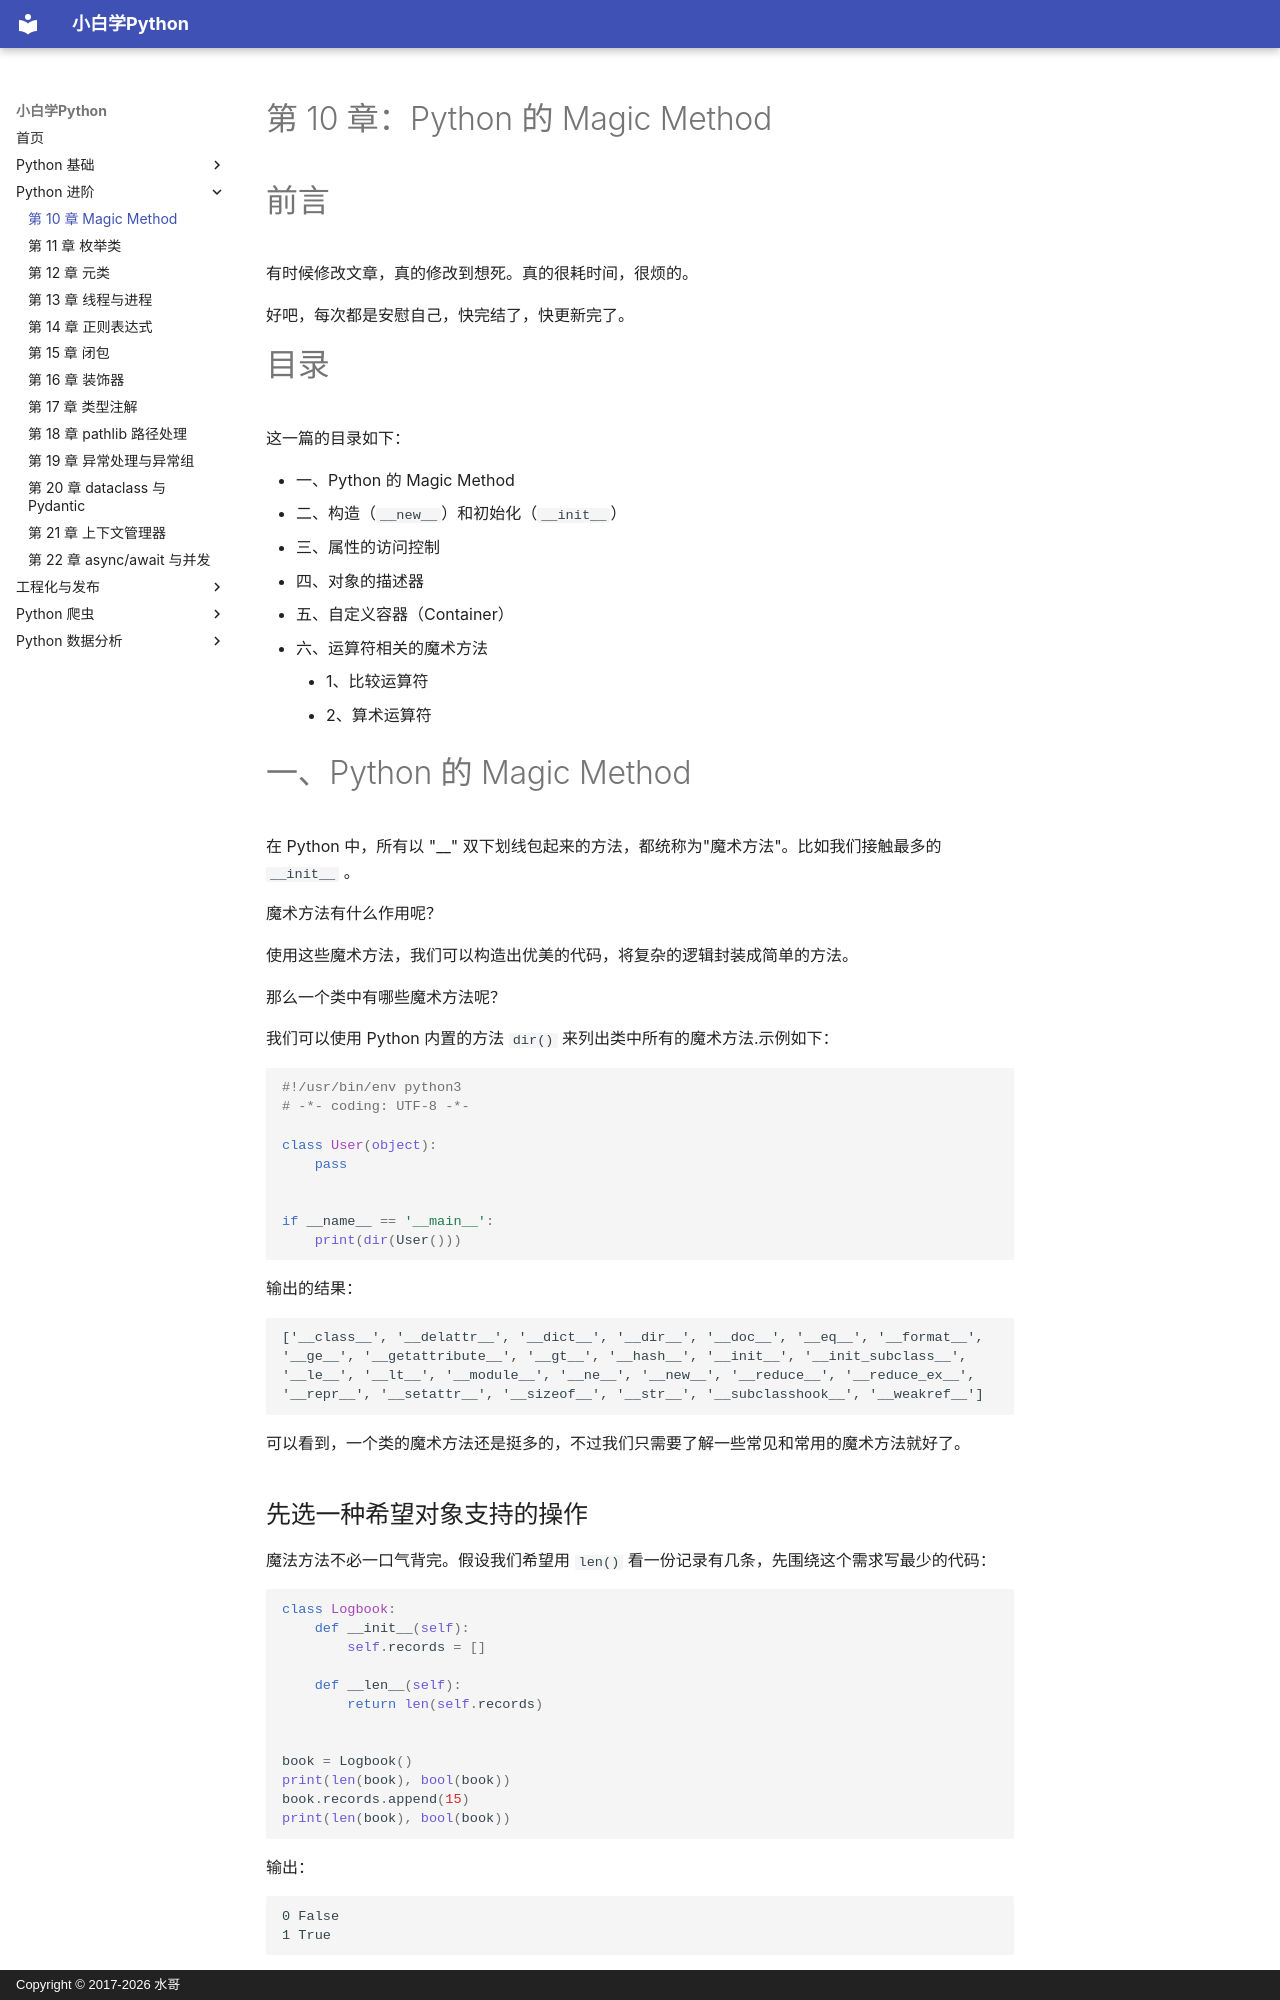

repository: walter201230/Python · page: 02-advanced/10-magic-methods/index.html · generator: mkdocs · copyright: Copyright © 2017-2026 水哥

# 第 10 章：Python 的 Magic Method

# 前言 #

有时候修改文章，真的修改到想死。真的很耗时间，很烦的。

好吧，每次都是安慰自己，快完结了，快更新完了。

# 目录 #


这一篇的目录如下：

- 一、Python 的 Magic Method
- 二、构造（`__new__`）和初始化（`__init__`）
- 三、属性的访问控制
- 四、对象的描述器
- 五、自定义容器（Container）
- 六、运算符相关的魔术方法
    - 1、比较运算符
    - 2、算术运算符

# 一、Python 的 Magic Method #

在 Python 中，所有以 "__" 双下划线包起来的方法，都统称为"魔术方法"。比如我们接触最多的 `__init__` 。

魔术方法有什么作用呢？

使用这些魔术方法，我们可以构造出优美的代码，将复杂的逻辑封装成简单的方法。

那么一个类中有哪些魔术方法呢？

我们可以使用 Python 内置的方法 `dir()` 来列出类中所有的魔术方法.示例如下：

```python
#!/usr/bin/env python3
# -*- coding: UTF-8 -*-

class User(object):
    pass


if __name__ == '__main__':
    print(dir(User()))
```

输出的结果：

```
['__class__', '__delattr__', '__dict__', '__dir__', '__doc__', '__eq__', '__format__', '__ge__', '__getattribute__', '__gt__', '__hash__', '__init__', '__init_subclass__', '__le__', '__lt__', '__module__', '__ne__', '__new__', '__reduce__', '__reduce_ex__', '__repr__', '__setattr__', '__sizeof__', '__str__', '__subclasshook__', '__weakref__']
```

可以看到，一个类的魔术方法还是挺多的，不过我们只需要了解一些常见和常用的魔术方法就好了。





## 先选一种希望对象支持的操作

魔法方法不必一口气背完。假设我们希望用 `len()` 看一份记录有几条，先围绕这个需求写最少的代码：

```python
class Logbook:
    def __init__(self):
        self.records = []

    def __len__(self):
        return len(self.records)


book = Logbook()
print(len(book), bool(book))
book.records.append(15)
print(len(book), bool(book))
```

输出：

```text
0 False
1 True
```

我们只实现了 `__len__`。没有单独定义 `__bool__` 时，对象的真假判断可以使用长度，因此空记录为假，有一条记录时为真。这里的协议对应关系，比记住一串双下划线名称更重要。

自己再加两条记录，检查长度是不是 `3`。然后想一下：如果需求只是保存一组分钟数，普通列表是否已经足够？自定义类的价值应该来自确实需要的行为，而不是为了用上所有魔法方法。

前面的描述器、属性访问等部分可以在需要时反复阅读。初次学到这里，先能说明一种普通操作怎样触发自己定义的方法，再逐步深入。
